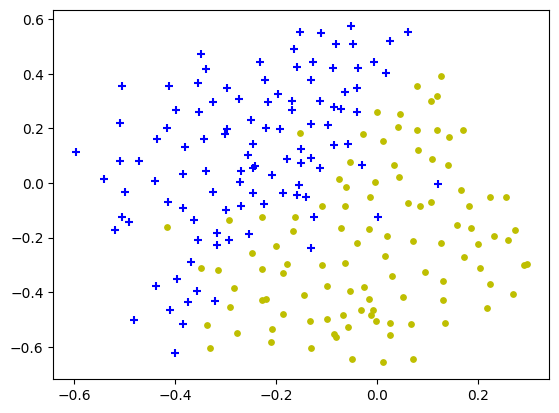

Data behind this chart, as committed beside it:
x1, x2, label
-0.159, 0.424, 1
-0.3479, 0.4708, 1
-0.5046, 0.3538, 1
-0.5968, 0.114, 1
-0.5184, -0.1725, 1
-0.2926, -0.2076, 1
-0.159, -0.04386, 1
-0.0576, 0.1433, 1
-0.07143, 0.2719, 1
-0.2972, 0.348, 1
-0.4171, 0.2018, 1
-0.4401, 0.008772, 1
-0.3249, -0.03216, 1
-0.2465, 0.05556, 1
-0.2189, 0.2018, 1
-0.3433, 0.1608, 1
-0.5092, 0.07895, 1
-0.3848, -0.09064, 1
-0.1498, 0.1257, 1
-0.1959, 0.3246, 1
-0.03917, -0.2193, 0
-0.1083, -0.3012, 0
-0.1866, -0.3304, 0
-0.2189, -0.424, 0
-0.08065, -0.5643, 0
0.06682, -0.5175, 0
0.09447, -0.3246, 0
0.1866, -0.1667, 0
0.06221, -0.0731, 0
0.02074, -0.1959, 0
0.02995, -0.3421, 0
-0.09908, -0.3772, 0
-0.006912, -0.4649, 0
0.1313, -0.4298, 0
0.2327, -0.1959, 0
0.08525, -0.0848, 0
-0.1313, -0.2368, 1
0.002304, -0.1257, 1
0.1221, -0.002924, 1
-0.3479, -0.3129, 0
-0.2281, -0.1257, 0
-0.07604, 0.01462, 0
0.04378, 0.02047, 0
0.01152, 0.155, 0
-0.4171, -0.1608, 0
-0.3157, -0.3187, 0
0.1267, -0.2193, 0
0.2051, -0.3129, 0
0.2189, -0.4591, 0
0.07143, -0.6462, 0
-0.1313, -0.6053, 0
-0.2097, -0.5819, 0
-0.2281, -0.4298, 0
-0.1452, -0.4123, 0
-0.06682, -0.4825, 0
0.1359, -0.5117, 0
0.2696, -0.4064, 0
0.2972, -0.2953, 0
0.2742, -0.1725, 0
0.2558, -0.04971, 0
... 151 more rows
